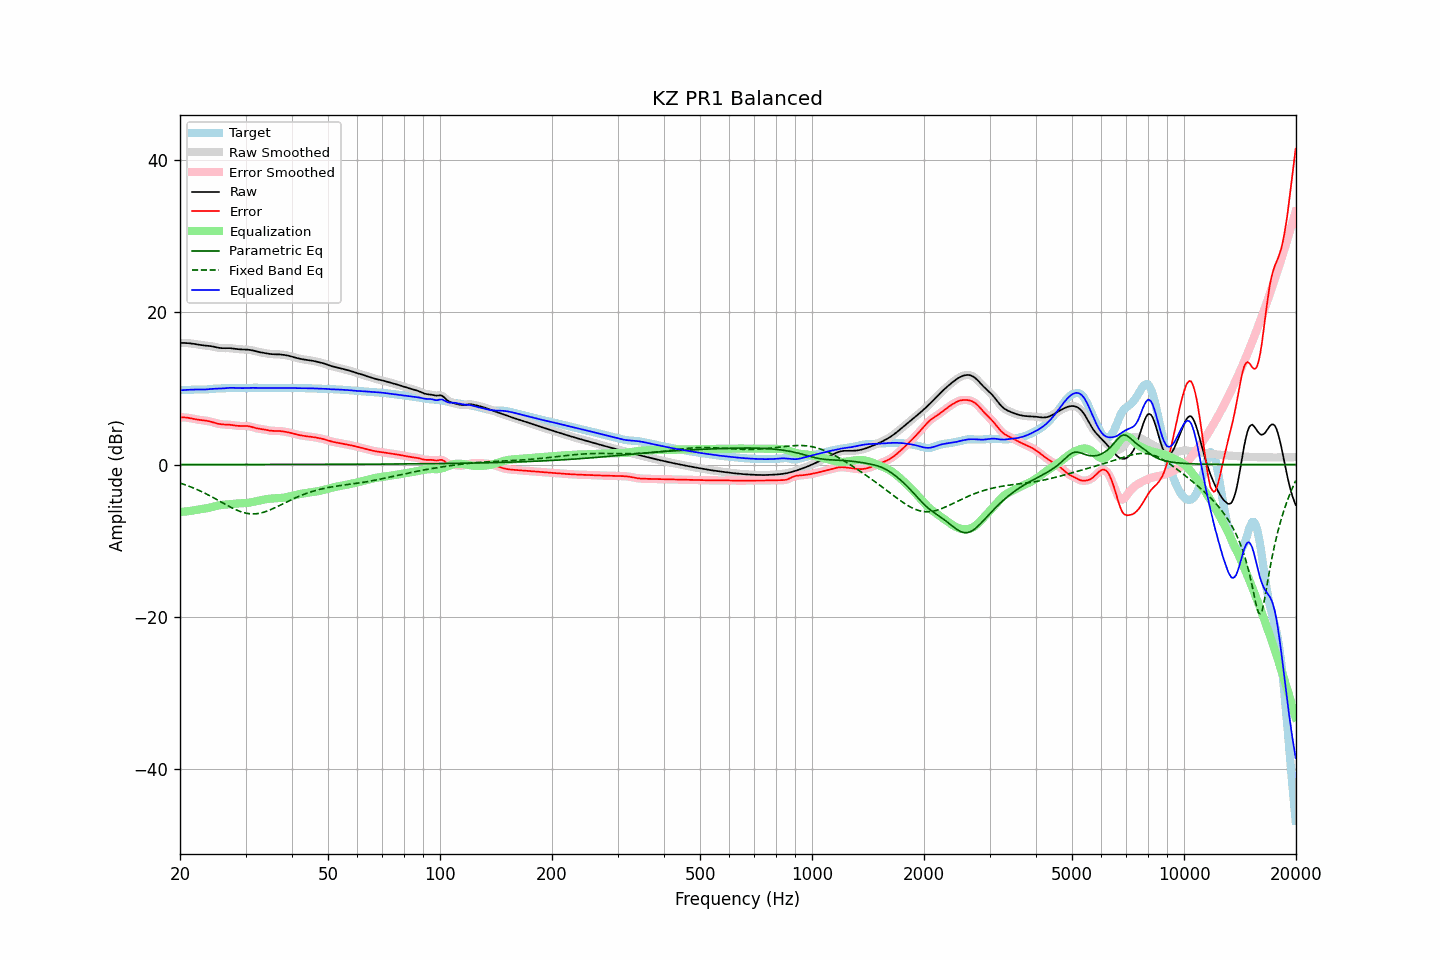

The file beside this chart, header and first rows:
frequency, raw, error, smoothed, error_smoothed, equalization, parametric_eq, fixed_band_eq, equalized_raw, equalized_smoothed, target
20.00, 15.97, 6.20, 15.97, 6.20, -6.23, 0.01, -2.42, 9.74, 9.74, 9.77
20.20, 15.98, 6.20, 15.98, 6.21, -6.21, 0.01, -2.49, 9.76, 9.76, 9.77
20.40, 15.98, 6.20, 15.98, 6.20, -6.19, 0.01, -2.56, 9.78, 9.78, 9.77
20.61, 15.97, 6.19, 15.97, 6.19, -6.17, 0.01, -2.64, 9.80, 9.80, 9.78
20.81, 15.96, 6.17, 15.96, 6.17, -6.15, 0.01, -2.71, 9.81, 9.81, 9.79
21.02, 15.94, 6.14, 15.95, 6.14, -6.12, 0.01, -2.79, 9.82, 9.82, 9.80
21.23, 15.93, 6.11, 15.92, 6.11, -6.10, 0.01, -2.87, 9.83, 9.83, 9.82
21.44, 15.90, 6.07, 15.90, 6.07, -6.07, 0.01, -2.96, 9.83, 9.83, 9.83
21.66, 15.87, 6.02, 15.87, 6.02, -6.03, 0.01, -3.04, 9.84, 9.84, 9.85
21.87, 15.84, 5.98, 15.84, 5.98, -5.99, 0.01, -3.13, 9.85, 9.85, 9.86
22.09, 15.80, 5.94, 15.80, 5.94, -5.95, 0.01, -3.22, 9.85, 9.85, 9.86
22.31, 15.77, 5.90, 15.77, 5.90, -5.91, 0.01, -3.31, 9.85, 9.85, 9.86
22.54, 15.73, 5.87, 15.73, 5.87, -5.88, 0.01, -3.41, 9.85, 9.85, 9.86
22.76, 15.70, 5.85, 15.70, 5.85, -5.85, 0.01, -3.51, 9.85, 9.85, 9.85
22.99, 15.67, 5.82, 15.67, 5.82, -5.82, 0.01, -3.61, 9.85, 9.85, 9.85
23.22, 15.65, 5.80, 15.65, 5.80, -5.79, 0.01, -3.71, 9.86, 9.86, 9.85
23.45, 15.63, 5.77, 15.63, 5.77, -5.76, 0.01, -3.81, 9.87, 9.87, 9.86
23.69, 15.61, 5.73, 15.61, 5.73, -5.72, 0.01, -3.92, 9.89, 9.89, 9.88
23.92, 15.59, 5.69, 15.58, 5.69, -5.68, 0.01, -4.03, 9.91, 9.91, 9.90
24.16, 15.56, 5.64, 15.56, 5.64, -5.63, 0.01, -4.14, 9.93, 9.93, 9.92
24.40, 15.52, 5.58, 15.52, 5.58, -5.57, 0.01, -4.25, 9.95, 9.95, 9.94
24.65, 15.48, 5.52, 15.48, 5.52, -5.52, 0.01, -4.37, 9.96, 9.96, 9.96
24.89, 15.43, 5.46, 15.43, 5.46, -5.46, 0.01, -4.48, 9.97, 9.97, 9.97
25.14, 15.38, 5.40, 15.38, 5.40, -5.41, 0.01, -4.60, 9.97, 9.97, 9.98
25.39, 15.34, 5.35, 15.34, 5.35, -5.36, 0.01, -4.72, 9.98, 9.98, 9.99
25.65, 15.31, 5.31, 15.31, 5.31, -5.33, 0.01, -4.84, 9.98, 9.98, 10.00
25.91, 15.29, 5.29, 15.29, 5.29, -5.30, 0.01, -4.96, 9.99, 9.99, 10.01
26.16, 15.28, 5.27, 15.29, 5.27, -5.28, 0.01, -5.08, 10.01, 10.01, 10.02
26.43, 15.29, 5.26, 15.29, 5.26, -5.26, 0.01, -5.19, 10.03, 10.03, 10.03
26.69, 15.29, 5.25, 15.29, 5.25, -5.24, 0.01, -5.31, 10.05, 10.05, 10.04
26.96, 15.29, 5.24, 15.29, 5.24, -5.23, 0.01, -5.43, 10.07, 10.07, 10.05
27.23, 15.29, 5.23, 15.29, 5.23, -5.21, 0.01, -5.54, 10.08, 10.08, 10.06
27.50, 15.27, 5.20, 15.27, 5.20, -5.19, 0.01, -5.65, 10.08, 10.08, 10.07
27.77, 15.24, 5.17, 15.24, 5.17, -5.17, 0.01, -5.75, 10.08, 10.08, 10.07
28.05, 15.21, 5.14, 15.21, 5.14, -5.14, 0.01, -5.85, 10.07, 10.07, 10.07
28.33, 15.18, 5.11, 15.18, 5.11, -5.12, 0.01, -5.95, 10.06, 10.06, 10.07
28.62, 15.15, 5.09, 15.16, 5.09, -5.11, 0.01, -6.04, 10.05, 10.05, 10.07
28.90, 15.14, 5.07, 15.14, 5.08, -5.09, 0.01, -6.12, 10.04, 10.04, 10.06
29.19, 15.12, 5.07, 15.13, 5.07, -5.09, 0.01, -6.20, 10.04, 10.04, 10.05
29.48, 15.12, 5.08, 15.12, 5.08, -5.08, 0.01, -6.27, 10.04, 10.04, 10.04
29.78, 15.11, 5.08, 15.11, 5.08, -5.07, 0.01, -6.33, 10.04, 10.04, 10.03
30.08, 15.10, 5.08, 15.11, 5.07, -5.06, 0.01, -6.38, 10.05, 10.05, 10.03
30.38, 15.09, 5.06, 15.09, 5.06, -5.03, 0.01, -6.42, 10.06, 10.06, 10.03
30.68, 15.07, 5.03, 15.07, 5.02, -5.00, 0.01, -6.45, 10.07, 10.07, 10.04
30.99, 15.04, 4.98, 15.04, 4.98, -4.96, 0.01, -6.47, 10.07, 10.07, 10.06
31.30, 15.00, 4.92, 15.00, 4.92, -4.92, 0.01, -6.48, 10.08, 10.08, 10.08
31.61, 14.95, 4.86, 14.95, 4.86, -4.87, 0.01, -6.48, 10.08, 10.08, 10.09
31.93, 14.89, 4.80, 14.89, 4.80, -4.82, 0.01, -6.46, 10.07, 10.07, 10.09
32.24, 14.84, 4.75, 14.84, 4.75, -4.77, 0.01, -6.44, 10.07, 10.07, 10.09
32.57, 14.79, 4.71, 14.79, 4.71, -4.72, 0.01, -6.41, 10.06, 10.07, 10.08
32.89, 14.74, 4.68, 14.74, 4.68, -4.68, 0.01, -6.37, 10.06, 10.06, 10.06
33.22, 14.71, 4.65, 14.71, 4.65, -4.64, 0.01, -6.32, 10.07, 10.07, 10.05
33.55, 14.67, 4.62, 14.67, 4.62, -4.60, 0.01, -6.26, 10.07, 10.07, 10.05
33.89, 14.63, 4.58, 14.63, 4.58, -4.56, 0.01, -6.19, 10.07, 10.07, 10.05
34.23, 14.60, 4.54, 14.60, 4.54, -4.53, 0.02, -6.12, 10.07, 10.06, 10.06
34.57, 14.56, 4.49, 14.56, 4.49, -4.50, 0.02, -6.04, 10.06, 10.06, 10.07
34.92, 14.53, 4.46, 14.53, 4.46, -4.48, 0.02, -5.95, 10.05, 10.05, 10.07
35.27, 14.50, 4.43, 14.50, 4.44, -4.45, 0.02, -5.86, 10.05, 10.05, 10.07
35.62, 14.49, 4.42, 14.49, 4.42, -4.44, 0.02, -5.77, 10.05, 10.05, 10.07
35.97, 14.49, 4.42, 14.49, 4.42, -4.43, 0.02, -5.67, 10.06, 10.06, 10.06
... 635 more rows
